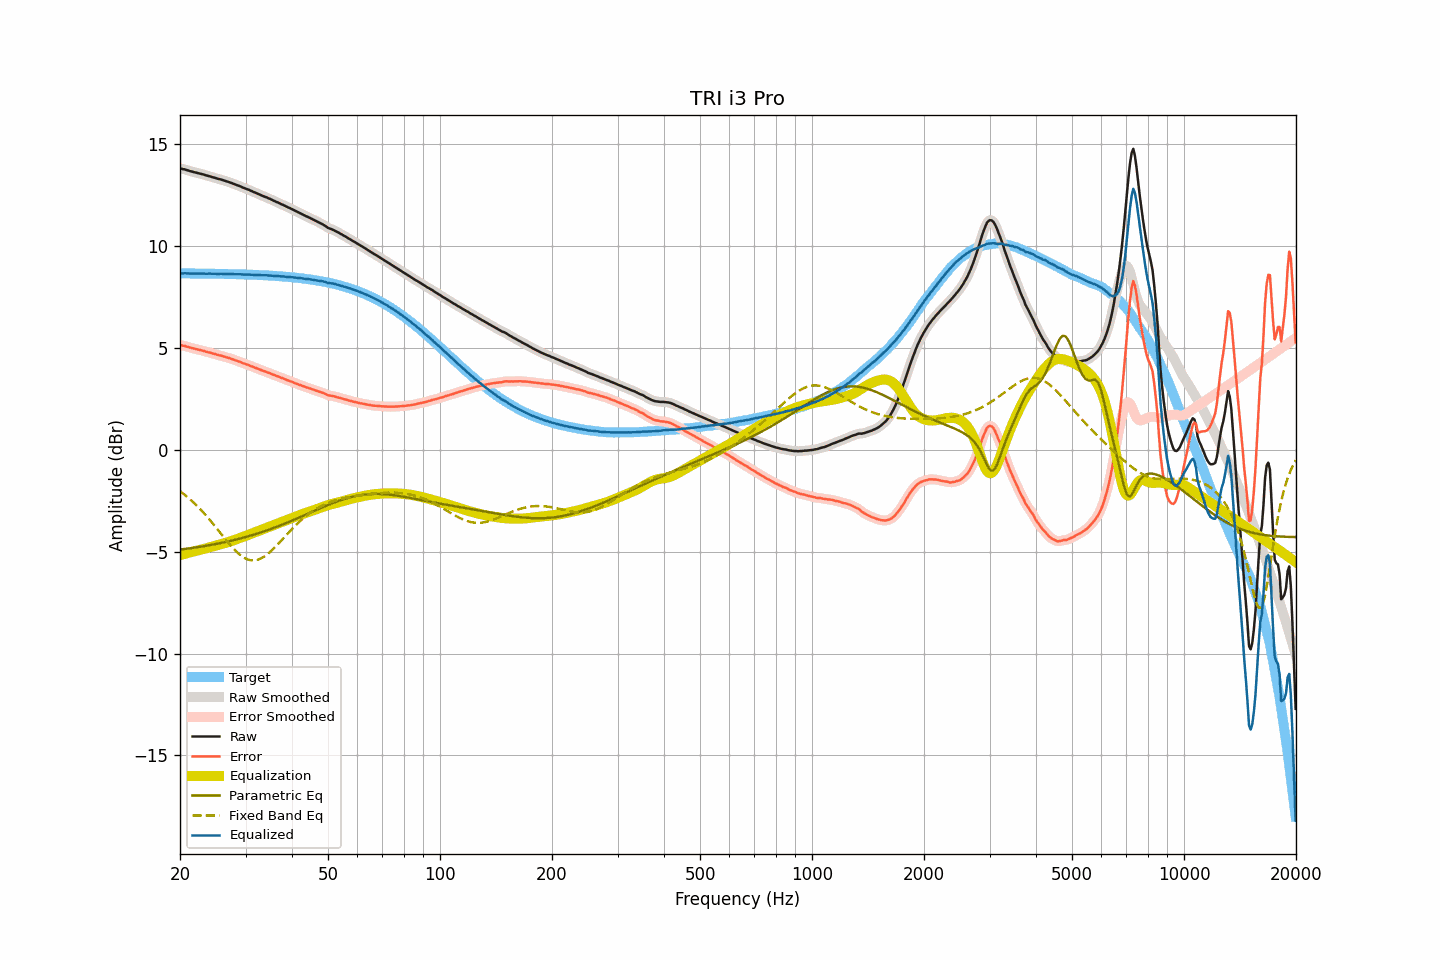

The data file committed next to this chart (first rows):
frequency, raw, smoothed, error, error_smoothed, equalization, parametric_eq, fixed_band_eq, equalized_raw, equalized_smoothed, target
20.00, 13.83, 13.83, 5.16, 5.15, -5.16, -4.89, -2.02, 8.67, 8.67, 8.67
20.20, 13.81, 13.81, 5.14, 5.14, -5.14, -4.88, -2.08, 8.67, 8.67, 8.67
20.40, 13.79, 13.79, 5.12, 5.12, -5.12, -4.87, -2.14, 8.67, 8.67, 8.67
20.61, 13.78, 13.77, 5.11, 5.10, -5.10, -4.86, -2.21, 8.68, 8.68, 8.67
20.81, 13.75, 13.75, 5.08, 5.08, -5.08, -4.85, -2.27, 8.67, 8.67, 8.67
21.02, 13.73, 13.73, 5.06, 5.06, -5.06, -4.84, -2.34, 8.67, 8.67, 8.67
21.23, 13.70, 13.70, 5.03, 5.03, -5.04, -4.83, -2.41, 8.66, 8.67, 8.67
21.44, 13.68, 13.68, 5.01, 5.01, -5.02, -4.82, -2.48, 8.66, 8.66, 8.67
21.66, 13.66, 13.66, 4.99, 4.99, -4.99, -4.81, -2.55, 8.66, 8.66, 8.67
21.87, 13.64, 13.64, 4.97, 4.97, -4.97, -4.80, -2.62, 8.66, 8.66, 8.67
22.09, 13.62, 13.62, 4.95, 4.95, -4.95, -4.79, -2.70, 8.66, 8.66, 8.66
22.31, 13.60, 13.60, 4.93, 4.93, -4.93, -4.77, -2.78, 8.66, 8.66, 8.66
22.54, 13.58, 13.58, 4.92, 4.92, -4.91, -4.76, -2.86, 8.66, 8.66, 8.66
22.76, 13.56, 13.56, 4.90, 4.90, -4.90, -4.75, -2.94, 8.66, 8.66, 8.66
22.99, 13.54, 13.54, 4.88, 4.88, -4.88, -4.74, -3.03, 8.66, 8.66, 8.66
23.22, 13.52, 13.52, 4.86, 4.86, -4.86, -4.72, -3.11, 8.66, 8.66, 8.66
23.45, 13.49, 13.49, 4.83, 4.83, -4.83, -4.71, -3.20, 8.65, 8.66, 8.66
23.69, 13.47, 13.47, 4.81, 4.81, -4.81, -4.70, -3.29, 8.66, 8.66, 8.66
23.92, 13.45, 13.45, 4.79, 4.79, -4.79, -4.68, -3.38, 8.66, 8.66, 8.66
24.16, 13.43, 13.43, 4.77, 4.77, -4.77, -4.67, -3.48, 8.66, 8.66, 8.66
24.40, 13.40, 13.40, 4.74, 4.75, -4.75, -4.65, -3.57, 8.65, 8.66, 8.65
24.65, 13.38, 13.38, 4.73, 4.73, -4.73, -4.64, -3.67, 8.65, 8.65, 8.65
24.89, 13.36, 13.35, 4.71, 4.70, -4.70, -4.62, -3.77, 8.65, 8.65, 8.65
25.14, 13.33, 13.33, 4.68, 4.68, -4.68, -4.61, -3.87, 8.65, 8.65, 8.65
25.39, 13.31, 13.31, 4.66, 4.66, -4.66, -4.59, -3.96, 8.65, 8.65, 8.65
25.65, 13.29, 13.29, 4.64, 4.64, -4.64, -4.58, -4.06, 8.65, 8.65, 8.65
25.91, 13.27, 13.27, 4.62, 4.62, -4.62, -4.56, -4.16, 8.65, 8.65, 8.65
26.16, 13.24, 13.24, 4.59, 4.60, -4.60, -4.54, -4.26, 8.64, 8.65, 8.64
26.43, 13.22, 13.22, 4.58, 4.57, -4.57, -4.53, -4.36, 8.65, 8.64, 8.64
26.69, 13.19, 13.19, 4.55, 4.55, -4.55, -4.51, -4.46, 8.64, 8.64, 8.64
26.96, 13.17, 13.17, 4.53, 4.53, -4.53, -4.49, -4.55, 8.64, 8.64, 8.64
27.23, 13.14, 13.14, 4.50, 4.50, -4.50, -4.47, -4.65, 8.64, 8.64, 8.64
27.50, 13.11, 13.11, 4.47, 4.47, -4.47, -4.45, -4.74, 8.64, 8.64, 8.64
27.77, 13.08, 13.08, 4.44, 4.44, -4.45, -4.44, -4.82, 8.63, 8.63, 8.63
28.05, 13.05, 13.05, 4.42, 4.42, -4.42, -4.42, -4.91, 8.63, 8.63, 8.63
28.33, 13.02, 13.02, 4.39, 4.39, -4.39, -4.40, -4.99, 8.63, 8.63, 8.63
28.62, 12.99, 12.99, 4.36, 4.36, -4.36, -4.38, -5.06, 8.63, 8.63, 8.63
28.90, 12.96, 12.96, 4.33, 4.33, -4.33, -4.36, -5.13, 8.63, 8.63, 8.63
29.19, 12.93, 12.93, 4.31, 4.30, -4.30, -4.34, -5.19, 8.63, 8.62, 8.62
29.48, 12.89, 12.89, 4.27, 4.27, -4.27, -4.31, -5.25, 8.61, 8.62, 8.62
29.78, 12.86, 12.86, 4.24, 4.24, -4.24, -4.29, -5.30, 8.61, 8.62, 8.62
30.08, 12.83, 12.83, 4.21, 4.21, -4.21, -4.27, -5.34, 8.61, 8.61, 8.62
30.38, 12.80, 12.80, 4.19, 4.19, -4.18, -4.25, -5.37, 8.61, 8.61, 8.61
30.68, 12.77, 12.77, 4.16, 4.16, -4.15, -4.23, -5.40, 8.61, 8.61, 8.61
30.99, 12.73, 12.73, 4.12, 4.12, -4.12, -4.20, -5.42, 8.61, 8.61, 8.61
31.30, 12.70, 12.70, 4.09, 4.09, -4.09, -4.18, -5.42, 8.61, 8.60, 8.60
31.61, 12.66, 12.66, 4.06, 4.06, -4.06, -4.16, -5.43, 8.60, 8.60, 8.60
31.93, 12.63, 12.63, 4.03, 4.03, -4.03, -4.13, -5.41, 8.60, 8.60, 8.60
32.24, 12.60, 12.60, 4.00, 4.00, -4.00, -4.11, -5.40, 8.60, 8.59, 8.59
32.57, 12.56, 12.56, 3.97, 3.97, -3.97, -4.08, -5.37, 8.59, 8.59, 8.59
32.89, 12.53, 12.53, 3.94, 3.94, -3.94, -4.06, -5.34, 8.59, 8.59, 8.59
33.22, 12.49, 12.49, 3.91, 3.91, -3.91, -4.03, -5.30, 8.58, 8.58, 8.58
33.55, 12.46, 12.46, 3.88, 3.88, -3.88, -4.00, -5.26, 8.58, 8.58, 8.58
33.89, 12.43, 12.43, 3.85, 3.85, -3.85, -3.98, -5.20, 8.58, 8.57, 8.58
34.23, 12.40, 12.40, 3.83, 3.83, -3.82, -3.95, -5.14, 8.58, 8.57, 8.57
34.57, 12.36, 12.36, 3.79, 3.80, -3.79, -3.92, -5.08, 8.57, 8.57, 8.57
34.92, 12.33, 12.33, 3.77, 3.76, -3.76, -3.89, -5.01, 8.57, 8.56, 8.56
35.27, 12.29, 12.29, 3.73, 3.73, -3.73, -3.87, -4.94, 8.56, 8.56, 8.56
35.62, 12.25, 12.25, 3.70, 3.70, -3.70, -3.84, -4.86, 8.55, 8.55, 8.55
35.97, 12.22, 12.22, 3.67, 3.67, -3.67, -3.81, -4.78, 8.55, 8.55, 8.55
... 635 more rows
